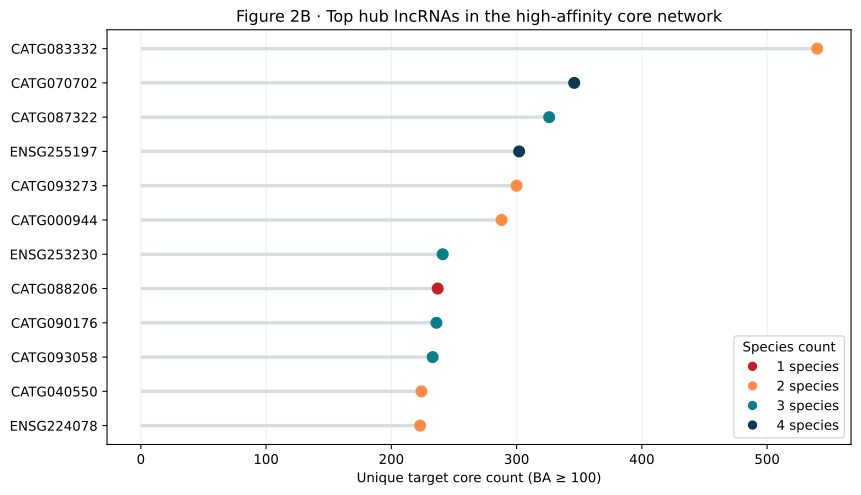

Source data for this figure (header and first rows):
lncrna_core_id	lncrna_symbol	lncrna_human_ensembl_id	display_label	unique_target_core_count	supporting_edge_count	mean_outgoing_ba	max_outgoing_ba	species_count	conservation_label
83332	CATG00000083332.1	CATG00000083332.1	CATG083332	540	995	132	189.0	2	1010
70702	CATG00000070702.1	CATG00000070702.1	CATG070702	346	760	149	344	4	1111
87322	CATG00000087322.1	CATG00000087322.1	CATG087322	326	706	162.7	242.0	3	1110
500255197	ENSG00000255197.1	ENSG00000255197.1	ENSG255197	302	769	151.1	260	4	1111
93273	CATG00000093273.1	CATG00000093273.1	CATG093273	300	520	157.4	217	2	1100
944	CATG00000000944.1	CATG00000000944.1	CATG000944	288	401	162.8	236.0	2	1100
500253230	ENSG00000253230.2	ENSG00000253230.2	ENSG253230	241	405	109.1	137	3	1011
88206	CATG00000088206.1	CATG00000088206.1	CATG088206	237	284	115.5	190	1	1000
90176	CATG00000090176.1	CATG00000090176.1	CATG090176	236	465	137.7	223	3	1101
93058	CATG00000093058.1	CATG00000093058.1	CATG093058	233	392	124.6	182.0	3	1101
40550	CATG00000040550.1	CATG00000040550.1	CATG040550	224	303	142.9	212.0	2	1100
500224078	ENSG00000224078.8	ENSG00000224078.8	ENSG224078	223	297	108	151	2	1001
